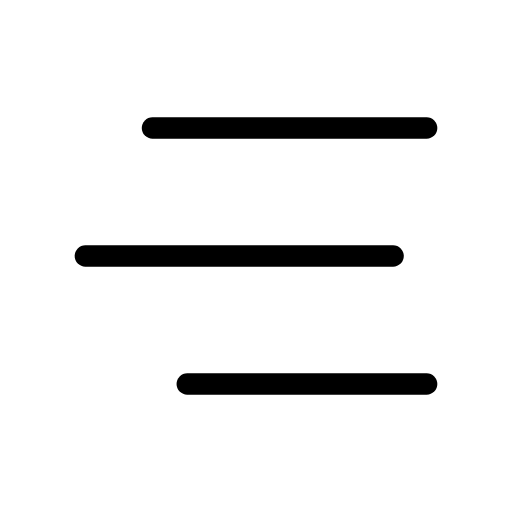
t = 0.00 s
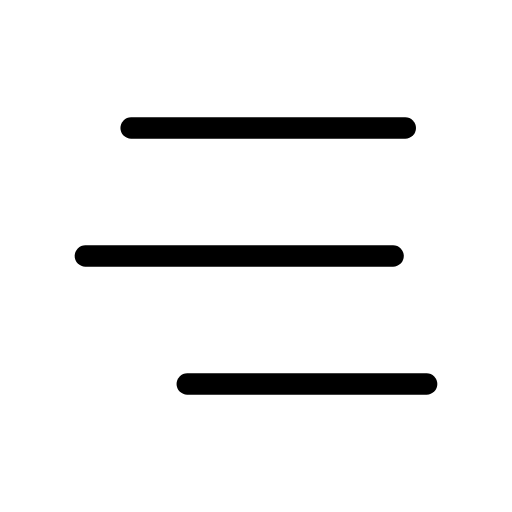
t = 0.50 s
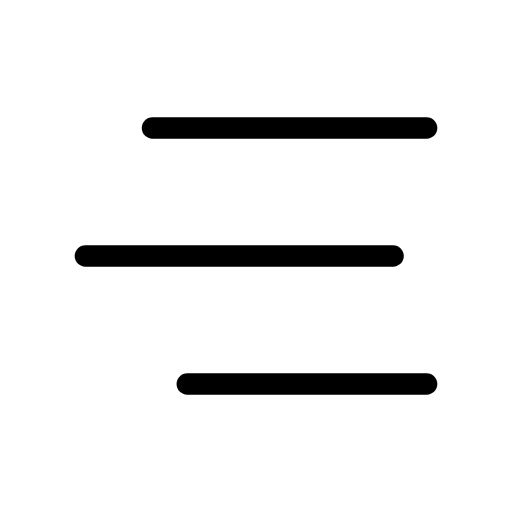
t = 1.00 s
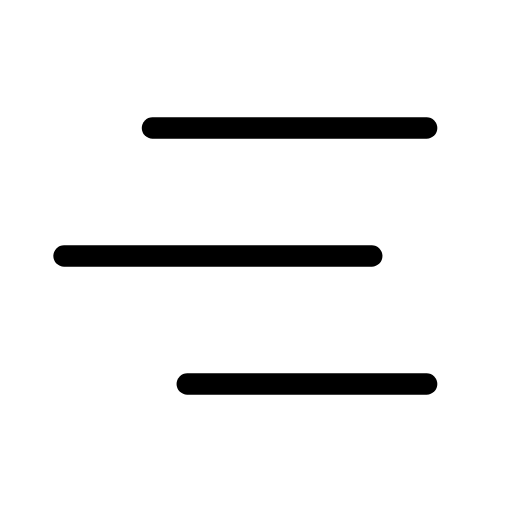
t = 1.50 s
t = 2.00 s: frame unchanged from t = 0.00 s, image omitted
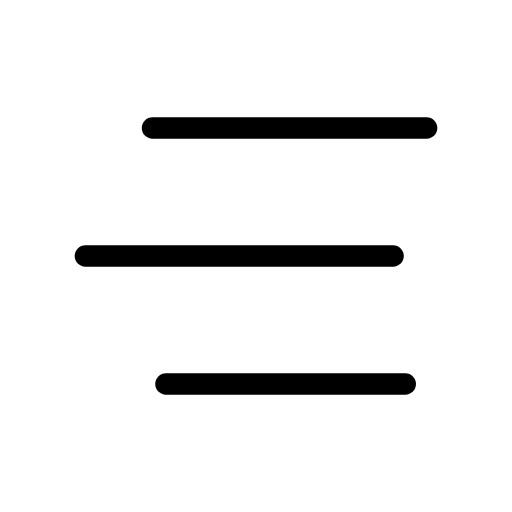
t = 2.50 s

The animated SVG that drew these frames (rendered in a browser with its animation timeline set to each time). Animation: 3 SMIL elements (animateTransform=3); one cycle of 3.00 s, repeats indefinitely.

<svg xmlns="http://www.w3.org/2000/svg"
     width="24"
     height="24"
     viewBox="0 0 24 24"
     fill="none"
     stroke="currentColor"
     stroke-width="1"
     stroke-linecap="round"
     preserveAspectRatio="none"
     class="icon icon-tabler icon-tabler-menu-2">
    <g>
        <animateTransform attributeName="transform" type="translate" values="0 0;-1 0;0 0;0 0" keyTimes="0;0.167;0.333;1" dur="3s" repeatCount="indefinite" calcMode="spline" keySplines="0.42 0 0.58 1;0.42 0 0.58 1;0.42 0 0.58 1"/>
        <line x1="7.145" y1="6" x2="20" y2="6"/>
    </g>
    <g>
        <animateTransform attributeName="transform" type="translate" values="0 0;0 0;-1 0;0 0;0 0" keyTimes="0;0.333;0.5;0.667;1" dur="3s" repeatCount="indefinite" calcMode="spline" keySplines="0.42 0 0.58 1;0.42 0 0.58 1;0.42 0 0.58 1;0.42 0 0.58 1"/>
        <line x1="4" y1="12" x2="18.428" y2="12"/>
    </g>
    <g>
        <animateTransform attributeName="transform" type="translate" values="0 0;0 0;-1 0;0 0" keyTimes="0;0.667;0.833;1" dur="3s" repeatCount="indefinite" calcMode="spline" keySplines="0.42 0 0.58 1;0.42 0 0.58 1;0.42 0 0.58 1"/>
        <line x1="8.776" y1="18" x2="20" y2="18"/>
    </g>
</svg>
